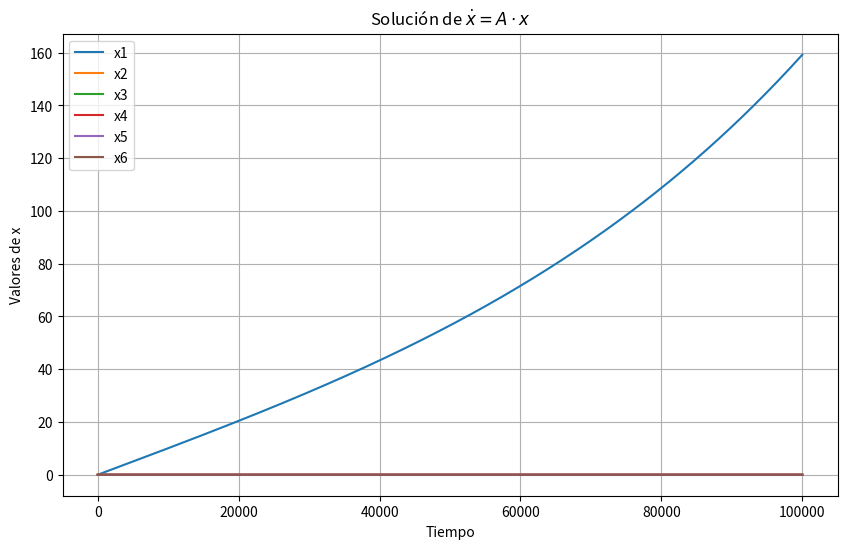

Source code (Python):
# -*- coding: utf-8 -*-
"""
Created on Mon Nov 11 20:31:27 2024

[redacted]
"""

import numpy as np
from scipy.integrate import solve_ivp
import matplotlib.pyplot as plt

w0 = 7.292115e-5 #rad/s
Ix = 1030.17 #kgm^2
Iy = 3015.65 #kgm^2
Iz = 3030.43 #kgm^2

Ixy = Ix - Iy
Ixyz = Ix - Iy -Iz
Iyz = Iy - Iz
Ixz = Ix - Iz
Iyx= Iy - Ix
Iyxz = Iy -Ix - Iz
Iyzx = Iy - Iz- Ix

A = np.array([
    [0, 0,0, 1, 0, 0],
    [0, 0, 0, 0, 1, 0],
    [0, 0, 0, 0, 0, 1],
    [(-4*Iyz*w0**2)/ Ix, 0, 0, 0, 0, (-Iyzx*w0)/Ix],
    [0, (-3*Ixz*w0**2)/Iy, 0, 0, 0, 0],
    [0, 0, (-Iyx*w0**2)/Iz, (Iyxz*w0**2)/Iz, 0, 0]
])

def system(t, x):
    return A @ x

x0 = np.array([0, 0, 0, 0.001, 0, 0])  

t_span = (0, 100000)
solution = solve_ivp(system, t_span, x0, method='RK45', t_eval=np.linspace(0, 100000, 1000000))

plt.figure(figsize=(10, 6))
for i in range(6):
    plt.plot(solution.t, solution.y[i], label=f'x{i+1}')
plt.xlabel('Tiempo')
plt.ylabel('Valores de x')
plt.title('Solución de $\dot{x} = A \cdot x$')
plt.legend()
plt.grid()
plt.show()